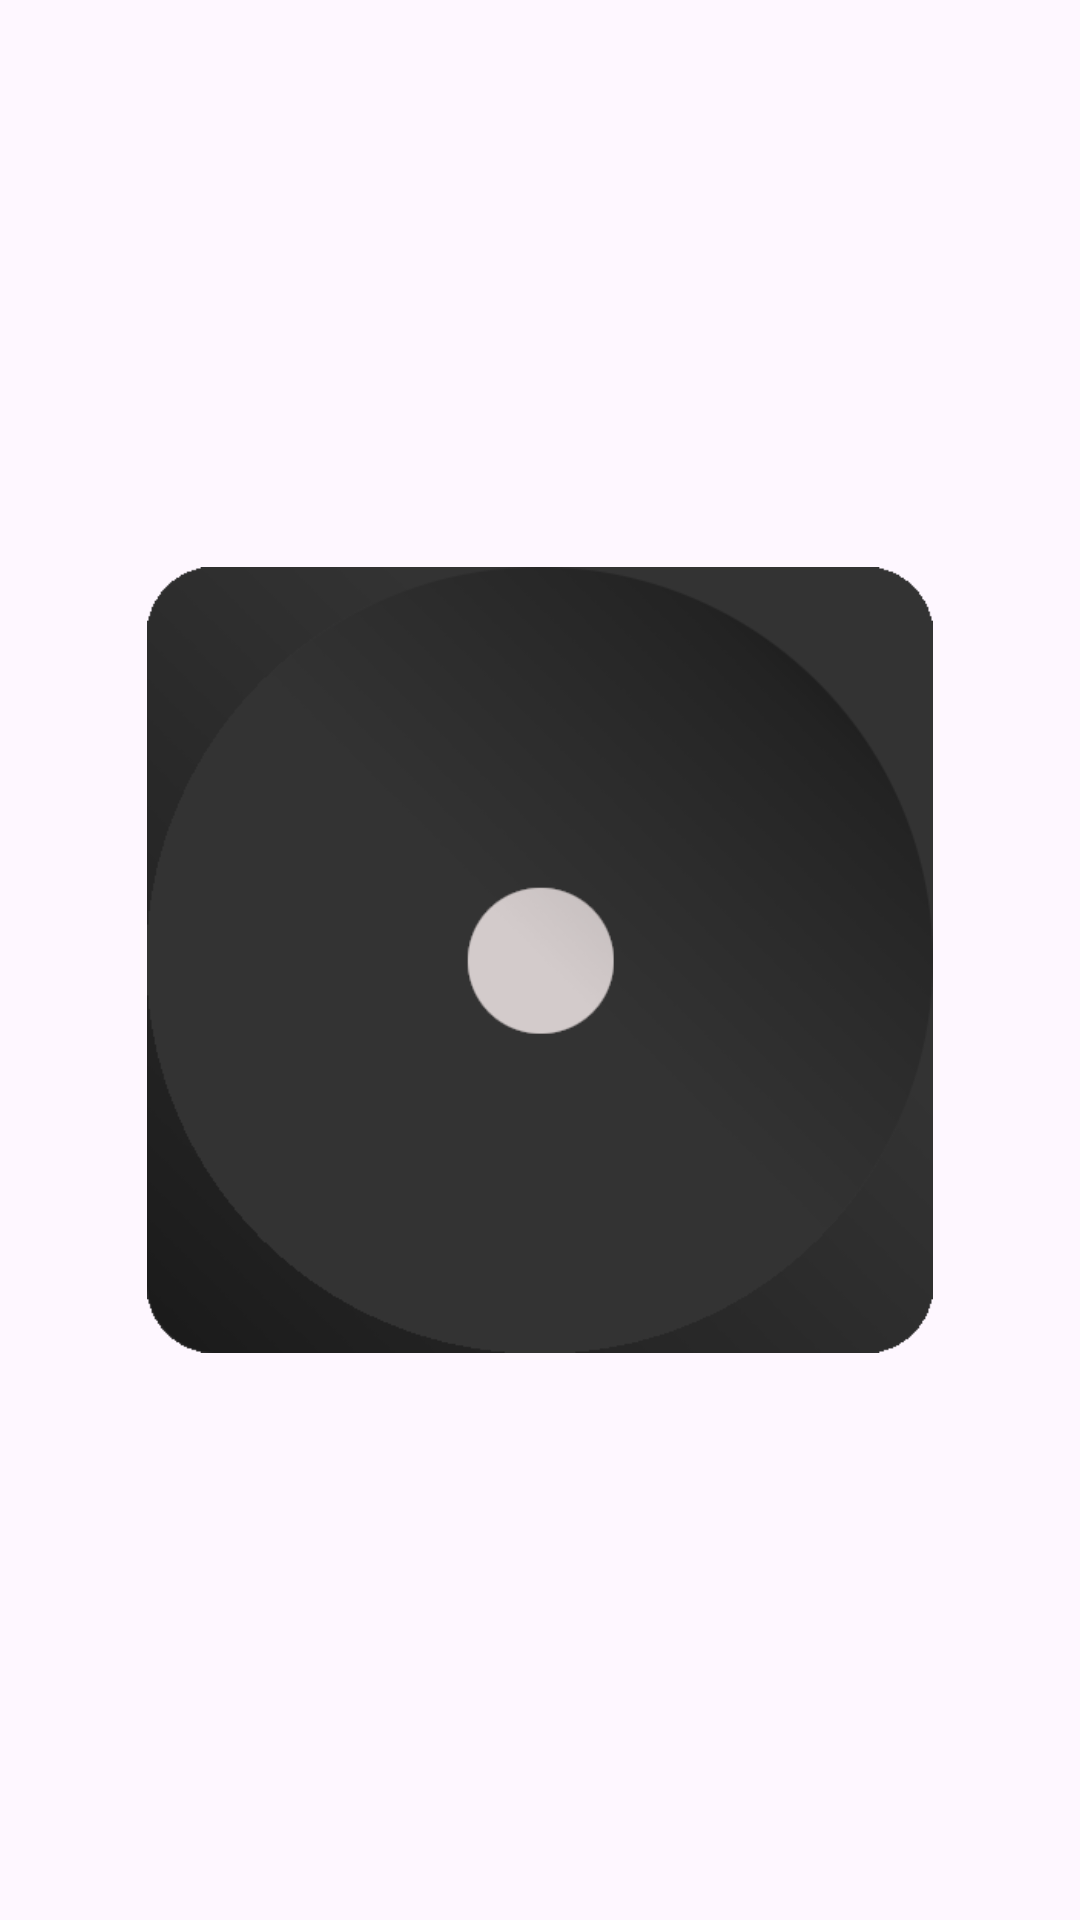

Produce the Android XML layout that renders to this screen, including the resource entries it uses.
<!-- AndroidManifest.xml: application theme Theme.RollTheDice -->
<!-- res/layout/activity_main2.xml -->
<?xml version="1.0" encoding="utf-8"?>
<androidx.constraintlayout.widget.ConstraintLayout xmlns:android="http://schemas.android.com/apk/res/android"
    xmlns:app="http://schemas.android.com/apk/res-auto"
    xmlns:tools="http://schemas.android.com/tools"
    android:id="@+id/sfondo"
    android:layout_width="match_parent"
    android:layout_height="match_parent"
    android:background="@drawable/sfondo"
    tools:context=".MainActivity3">

    <ImageView
        android:id="@+id/diceView"
        android:layout_width="262dp"
        android:layout_height="264dp"
        app:layout_constraintBottom_toBottomOf="parent"
        app:layout_constraintEnd_toEndOf="parent"
        app:layout_constraintStart_toStartOf="parent"
        app:layout_constraintTop_toTopOf="parent"
        app:srcCompat="@drawable/dado1" />
</androidx.constraintlayout.widget.ConstraintLayout>
<!-- resources referenced by this layout -->
<resources>
  <!-- drawable dado1: png bitmap (drawable, 23405 bytes) -->
  <style name="Theme.RollTheDice" parent="Base.Theme.RollTheDice" />
  <style name="Base.Theme.RollTheDice" parent="Theme.Material3.DayNight.NoActionBar">
          
          
      </style>
</resources>
